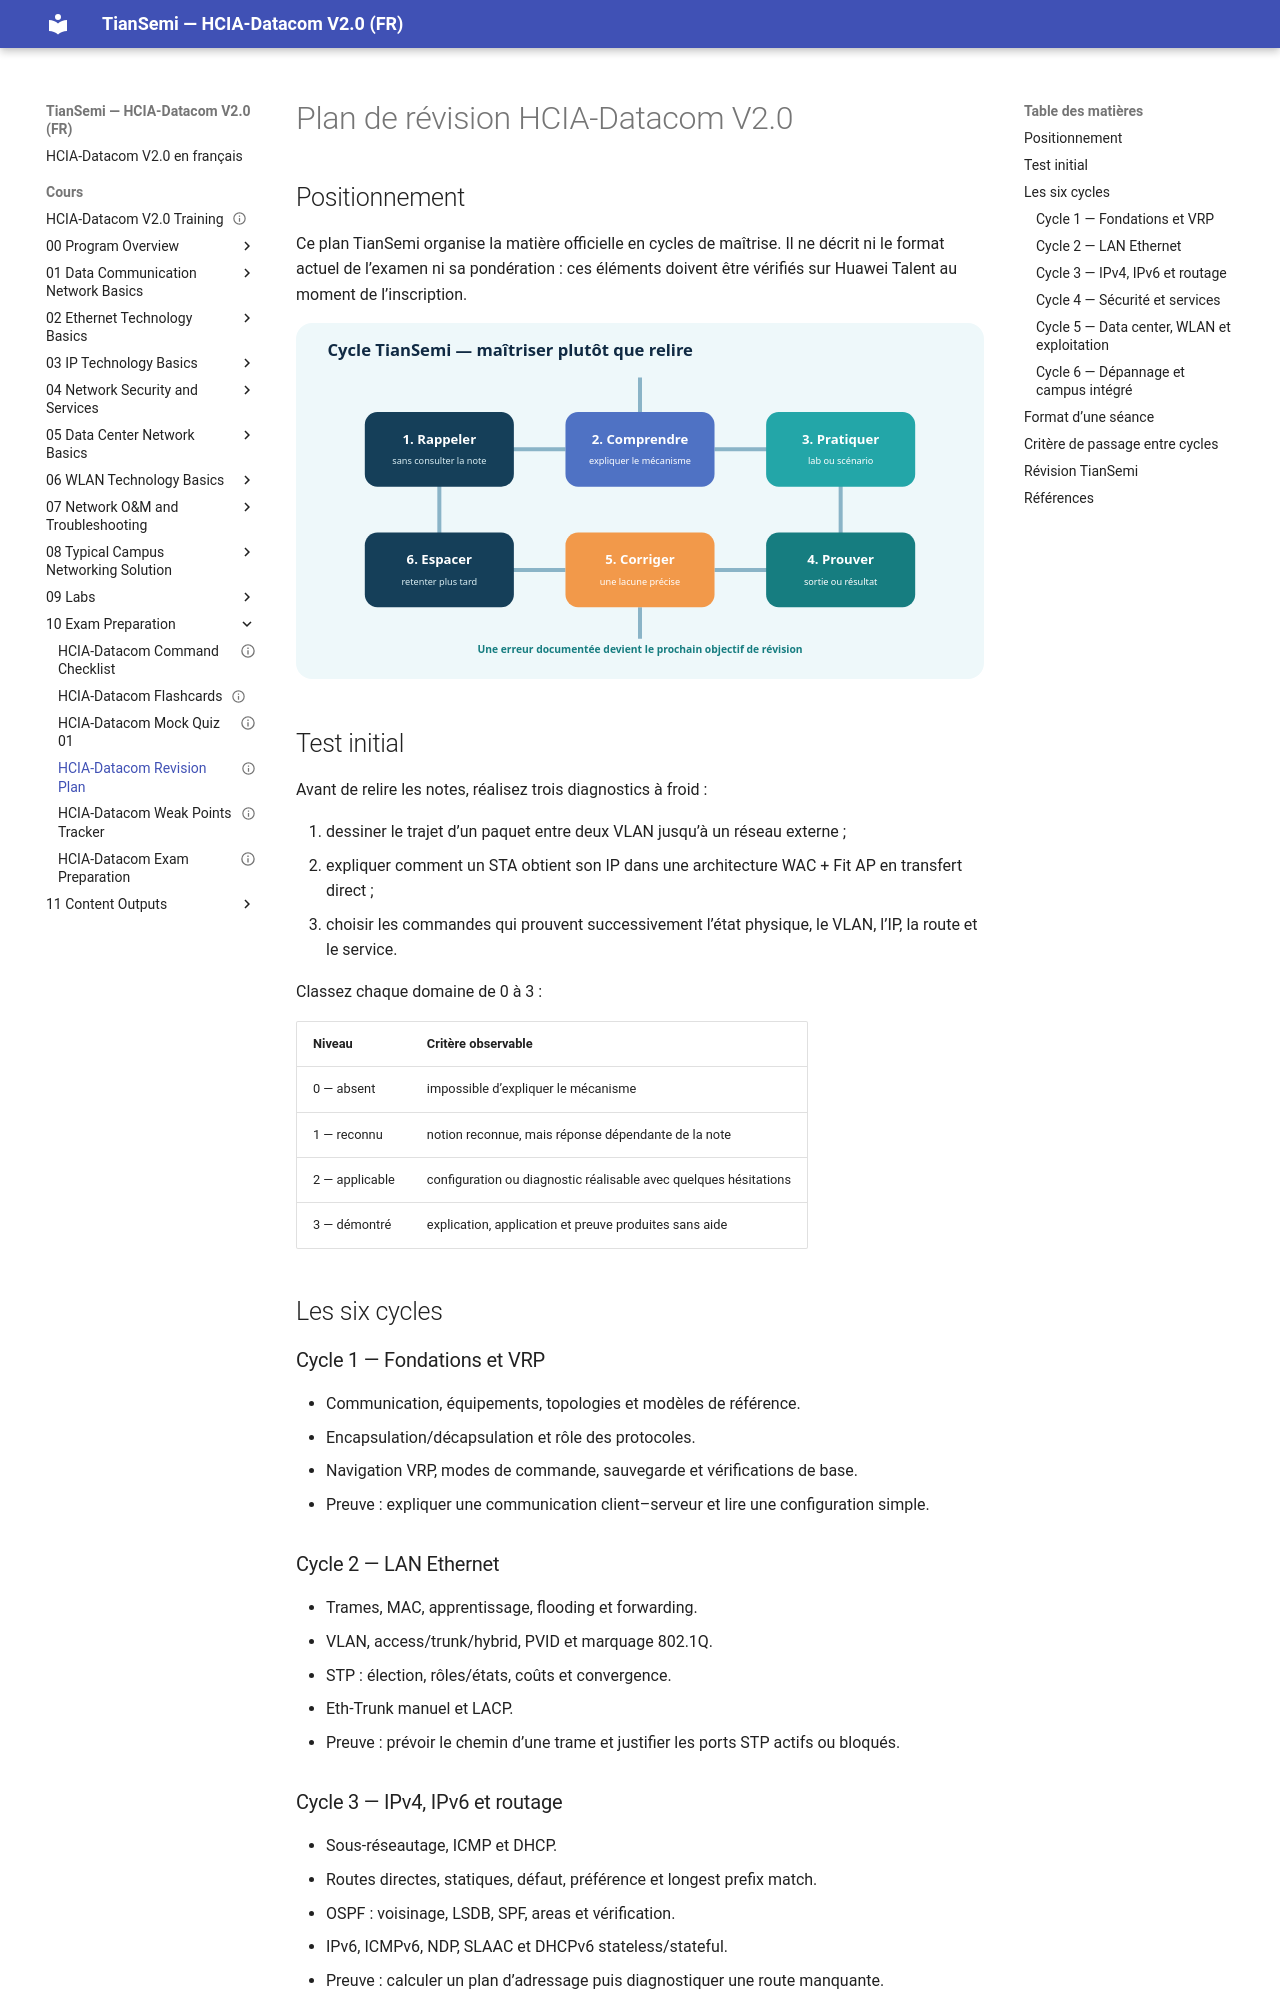

repository: tiansemi/hcia-datacom-fr · page: cours/10 Exam Preparation/HCIA-Datacom Revision Plan/index.html · generator: mkdocs

---
id: HUA-HCIA-DC-EXAM-001
title: "HCIA-Datacom Revision Plan"
category: "Huawei HCIA-Datacom Exam Preparation"
domain: "Datacom"
vendor: "Huawei"
certification: "HCIA-Datacom"
version: "V2.0"
difficulty: "intermediate"
status: "draft"
author: "MOULO OHOLO Jean Noel"
reviewed: false
created: 2026-08-11
updated: 2026-08-11
module: "10 Exam Preparation"
type: "revision-plan"
source: "TianSemi synthesis from HCIA-Datacom V2.0 Training Material and Lab Guide"
source_pages: "Training PDF 1-1117; Lab Guide PDF 14-270"
tags: [huawei, hcia, datacom, revision, exam-preparation]
publication_status: "not-started"
site_url:
---

# Plan de révision HCIA-Datacom V2.0

## Positionnement

Ce plan TianSemi organise la matière officielle en cycles de maîtrise. Il ne décrit ni le format actuel de l’examen ni sa pondération : ces éléments doivent être vérifiés sur Huawei Talent au moment de l’inscription.

![Cycle TianSemi de préparation HCIA-Datacom](<../../assets/diagrammes/10 Exam Preparation/hcia-datacom-revision-cycle-fr.svg>)

## Test initial

Avant de relire les notes, réalisez trois diagnostics à froid :

1. dessiner le trajet d’un paquet entre deux VLAN jusqu’à un réseau externe ;
2. expliquer comment un STA obtient son IP dans une architecture WAC + Fit AP en transfert direct ;
3. choisir les commandes qui prouvent successivement l’état physique, le VLAN, l’IP, la route et le service.

Classez chaque domaine de 0 à 3 :

| Niveau | Critère observable |
| --- | --- |
| 0 — absent | impossible d’expliquer le mécanisme |
| 1 — reconnu | notion reconnue, mais réponse dépendante de la note |
| 2 — applicable | configuration ou diagnostic réalisable avec quelques hésitations |
| 3 — démontré | explication, application et preuve produites sans aide |

## Les six cycles

### Cycle 1 — Fondations et VRP

- Communication, équipements, topologies et modèles de référence.
- Encapsulation/décapsulation et rôle des protocoles.
- Navigation VRP, modes de commande, sauvegarde et vérifications de base.
- Preuve : expliquer une communication client–serveur et lire une configuration simple.

### Cycle 2 — LAN Ethernet

- Trames, MAC, apprentissage, flooding et forwarding.
- VLAN, access/trunk/hybrid, PVID et marquage 802.1Q.
- STP : élection, rôles/états, coûts et convergence.
- Eth-Trunk manuel et LACP.
- Preuve : prévoir le chemin d’une trame et justifier les ports STP actifs ou bloqués.
